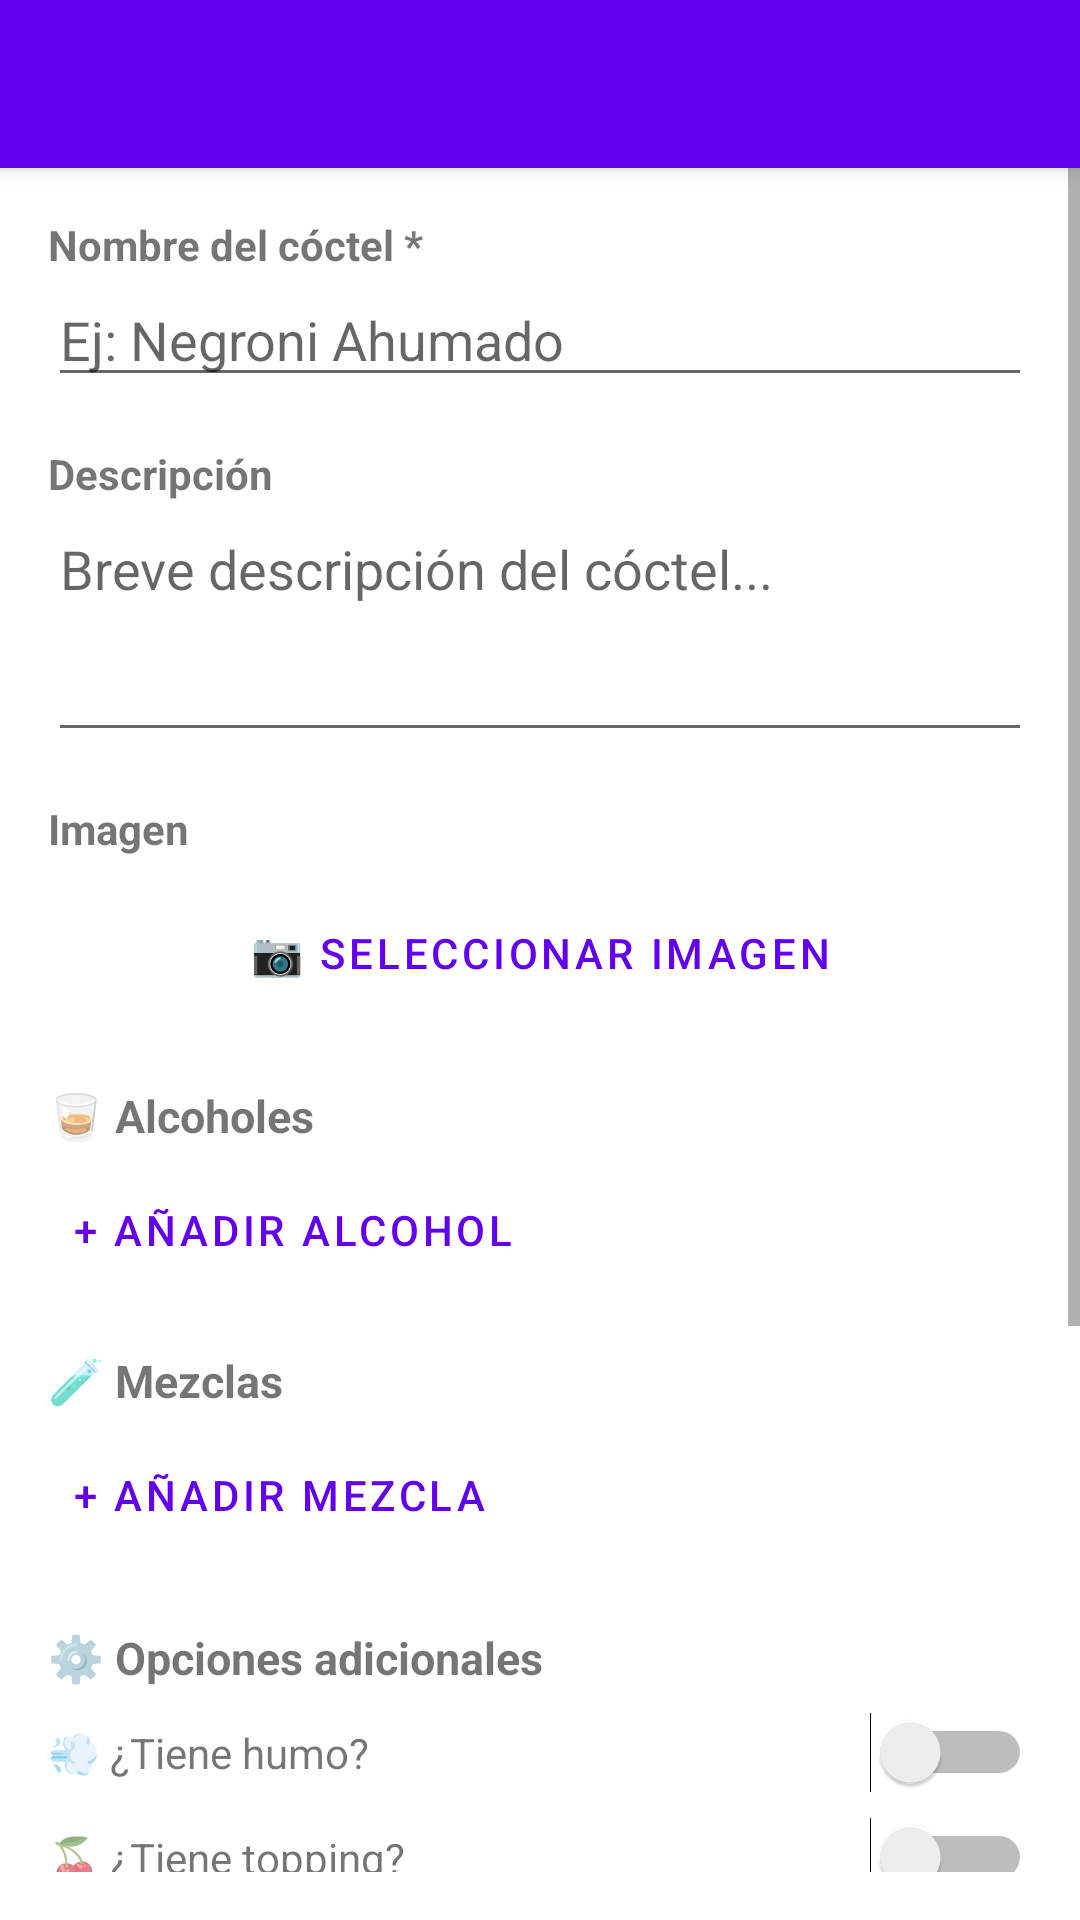

This screen was rendered from an Android layout file. Write that file and the resources it references.
<!-- AndroidManifest.xml: application theme AppTheme -->
<!-- res/layout/activity_edit_cocktail.xml -->
<?xml version="1.0" encoding="utf-8"?>
<androidx.coordinatorlayout.widget.CoordinatorLayout
    xmlns:android="http://schemas.android.com/apk/res/android"
    xmlns:app="http://schemas.android.com/apk/res-auto"
    android:layout_width="match_parent"
    android:layout_height="match_parent"
    android:background="@color/background">

    <com.google.android.material.appbar.AppBarLayout
        android:layout_width="match_parent"
        android:layout_height="wrap_content">
        <androidx.appcompat.widget.Toolbar
            android:id="@+id/toolbar"
            android:layout_width="match_parent"
            android:layout_height="?attr/actionBarSize"
            android:background="@color/colorPrimary"
            app:titleTextColor="@android:color/white" />
    </com.google.android.material.appbar.AppBarLayout>

    <ScrollView
        android:layout_width="match_parent"
        android:layout_height="match_parent"
        android:paddingBottom="16dp"
        app:layout_behavior="@string/appbar_scrolling_view_behavior">

        <LinearLayout
            android:layout_width="match_parent"
            android:layout_height="wrap_content"
            android:orientation="vertical"
            android:padding="16dp">

            
            <TextView
                android:layout_width="match_parent"
                android:layout_height="wrap_content"
                android:text="Nombre del cóctel *"
                android:textColor="@color/textPrimary"
                android:textStyle="bold" />

            <EditText
                android:id="@+id/editTextName"
                android:layout_width="match_parent"
                android:layout_height="wrap_content"
                android:hint="Ej: Negroni Ahumado"
                android:inputType="textCapWords"
                android:maxLines="1" />

            
            <TextView
                android:layout_width="match_parent"
                android:layout_height="wrap_content"
                android:layout_marginTop="16dp"
                android:text="Descripción"
                android:textColor="@color/textPrimary"
                android:textStyle="bold" />

            <EditText
                android:id="@+id/editTextDescription"
                android:layout_width="match_parent"
                android:layout_height="wrap_content"
                android:gravity="top"
                android:hint="Breve descripción del cóctel..."
                android:inputType="textMultiLine"
                android:minLines="3" />

            
            <TextView
                android:layout_width="match_parent"
                android:layout_height="wrap_content"
                android:layout_marginTop="16dp"
                android:text="Imagen"
                android:textColor="@color/textPrimary"
                android:textStyle="bold" />

            <ImageView
                android:id="@+id/imageViewPreview"
                android:layout_width="match_parent"
                android:layout_height="160dp"
                android:layout_marginTop="8dp"
                android:contentDescription="Vista previa de imagen"
                android:scaleType="centerCrop"
                android:visibility="gone" />

            <Button
                android:id="@+id/btnPickImage"
                style="@style/Widget.MaterialComponents.Button.OutlinedButton"
                android:layout_width="match_parent"
                android:layout_height="wrap_content"
                android:layout_marginTop="8dp"
                android:text="📷 Seleccionar imagen" />

            
            <TextView
                android:layout_width="match_parent"
                android:layout_height="wrap_content"
                android:layout_marginTop="20dp"
                android:text="🥃 Alcoholes"
                android:textColor="@color/textPrimary"
                android:textSize="15sp"
                android:textStyle="bold" />

            
            <LinearLayout
                android:id="@+id/layoutAlcohols"
                android:layout_width="match_parent"
                android:layout_height="wrap_content"
                android:layout_marginTop="4dp"
                android:orientation="vertical" />

            <Button
                android:id="@+id/btnAddAlcohol"
                style="@style/Widget.MaterialComponents.Button.TextButton"
                android:layout_width="wrap_content"
                android:layout_height="wrap_content"
                android:text="+ Añadir alcohol" />

            
            <TextView
                android:layout_width="match_parent"
                android:layout_height="wrap_content"
                android:layout_marginTop="16dp"
                android:text="🧪 Mezclas"
                android:textColor="@color/textPrimary"
                android:textSize="15sp"
                android:textStyle="bold" />

            <LinearLayout
                android:id="@+id/layoutMixers"
                android:layout_width="match_parent"
                android:layout_height="wrap_content"
                android:layout_marginTop="4dp"
                android:orientation="vertical" />

            <Button
                android:id="@+id/btnAddMixer"
                style="@style/Widget.MaterialComponents.Button.TextButton"
                android:layout_width="wrap_content"
                android:layout_height="wrap_content"
                android:text="+ Añadir mezcla" />

            
            <TextView
                android:layout_width="match_parent"
                android:layout_height="wrap_content"
                android:layout_marginTop="20dp"
                android:text="⚙️ Opciones adicionales"
                android:textColor="@color/textPrimary"
                android:textSize="15sp"
                android:textStyle="bold" />

            
            <LinearLayout
                android:layout_width="match_parent"
                android:layout_height="wrap_content"
                android:layout_marginTop="8dp"
                android:gravity="center_vertical"
                android:orientation="horizontal">

                <TextView
                    android:layout_width="0dp"
                    android:layout_height="wrap_content"
                    android:layout_weight="1"
                    android:text="💨 ¿Tiene humo?"
                    android:textSize="14sp" />

                <Switch
                    android:id="@+id/switchSmoke"
                    android:layout_width="wrap_content"
                    android:layout_height="wrap_content" />
            </LinearLayout>

            
            <LinearLayout
                android:layout_width="match_parent"
                android:layout_height="wrap_content"
                android:layout_marginTop="8dp"
                android:gravity="center_vertical"
                android:orientation="horizontal">

                <TextView
                    android:layout_width="0dp"
                    android:layout_height="wrap_content"
                    android:layout_weight="1"
                    android:text="🍒 ¿Tiene topping?"
                    android:textSize="14sp" />

                <Switch
                    android:id="@+id/switchTopping"
                    android:layout_width="wrap_content"
                    android:layout_height="wrap_content" />
            </LinearLayout>

            
            <TextView
                android:id="@+id/labelToppingDesc"
                android:layout_width="match_parent"
                android:layout_height="wrap_content"
                android:layout_marginTop="8dp"
                android:text="Descripción del topping"
                android:textColor="@color/textSecondary"
                android:textSize="13sp"
                android:visibility="gone" />

            <EditText
                android:id="@+id/editTextToppingDesc"
                android:layout_width="match_parent"
                android:layout_height="wrap_content"
                android:hint="Ej: Espuma de maracuyá, piel de naranja..."
                android:inputType="text"
                android:visibility="gone" />

            
            <TextView
                android:layout_width="match_parent"
                android:layout_height="wrap_content"
                android:layout_marginTop="20dp"
                android:text="📋 Procedimiento paso a paso"
                android:textColor="@color/textPrimary"
                android:textSize="15sp"
                android:textStyle="bold" />

            <EditText
                android:id="@+id/editTextProcedure"
                android:layout_width="match_parent"
                android:layout_height="wrap_content"
                android:gravity="top"
                android:hint="1. Añadir hielo a la coctelera&#10;2. Verter los licores&#10;3. Agitar durante 15 segundos..."
                android:inputType="textMultiLine"
                android:minLines="6" />

            
            <Button
                android:id="@+id/btnSave"
                android:layout_width="match_parent"
                android:layout_height="56dp"
                android:layout_marginTop="24dp"
                android:background="@color/colorPrimary"
                android:text="💾 GUARDAR CÓCTEL"
                android:textColor="@android:color/white"
                android:textSize="16sp"
                android:textStyle="bold" />

        </LinearLayout>
    </ScrollView>
</androidx.coordinatorlayout.widget.CoordinatorLayout>
<!-- resources referenced by this layout -->
<resources>

  <!-- not gathered from this repository: default colours our renderer supplied (Android Studio template values) -->
  <color name="colorPrimary">#FF6200EE</color>
</resources>
